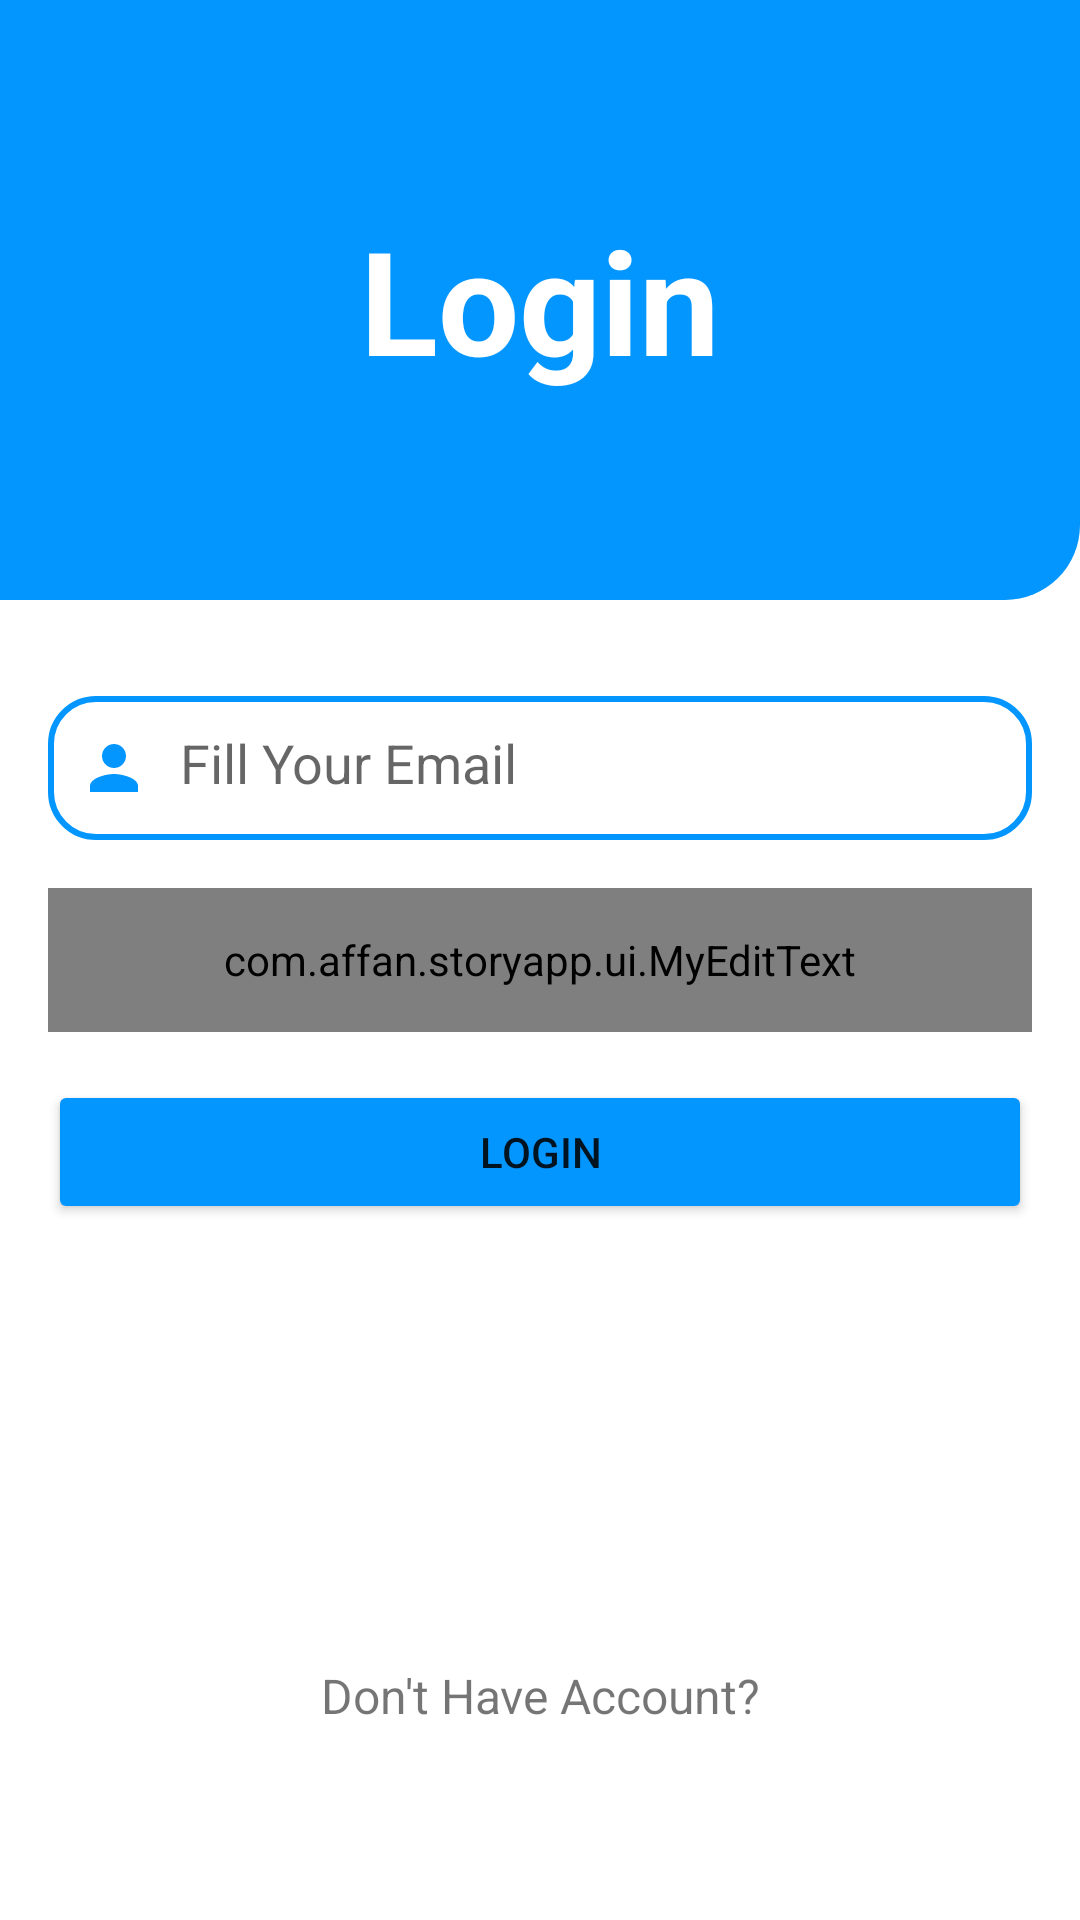

Layout XML and referenced resources for this Android screen:
<!-- AndroidManifest.xml: application theme Theme.StoryApp -->
<!-- res/layout/activity_login.xml -->
<?xml version="1.0" encoding="utf-8"?>
<androidx.constraintlayout.widget.ConstraintLayout xmlns:android="http://schemas.android.com/apk/res/android"
        xmlns:tools="http://schemas.android.com/tools"
        xmlns:app="http://schemas.android.com/apk/res-auto"
        android:layout_width="match_parent"
        android:layout_height="match_parent"
        tools:context=".ui.LoginActivity">

    <TextView
            android:text="@string/login"
            android:textAlignment="center"
            android:gravity="center"
            android:textColor="@color/white"
            android:textSize="48sp"
            android:textStyle="bold"
            android:id="@+id/view1"
            android:layout_width="match_parent"
            android:layout_height="200dp"
            app:layout_constraintTop_toTopOf="parent"
            app:layout_constraintStart_toStartOf="parent"
            app:layout_constraintEnd_toEndOf="parent"

            android:background="@drawable/view_bg"

            />

    <LinearLayout

            android:layout_width="match_parent"
            android:paddingVertical="32dp"
            android:layout_height="0dp"
            app:layout_constraintTop_toBottomOf="@id/view1"
            app:layout_constraintBottom_toTopOf="@id/text_register"
            app:layout_constraintEnd_toEndOf="parent"
            app:layout_constraintStart_toStartOf="parent"

            android:orientation="vertical">

        <EditText
                android:background="@drawable/edt_background"
                android:id="@+id/ed_login_email"
                android:drawableStart="@drawable/baseline_person_24"
                android:drawablePadding="10dp"
                android:padding="10dp"
                android:layout_width="match_parent"
                android:layout_height="48dp"
                android:layout_marginBottom="16dp"
                android:layout_marginStart="16dp"
                android:gravity="start"
                android:hint="@string/email_hint"
                android:layout_marginEnd="16dp"
                android:autofillHints="emailAddress" />


        <com.affan.storyapp.ui.MyEditText
                android:background="@drawable/edt_background"
                android:id="@+id/ed_login_password"
                android:drawableStart="@drawable/baseline_lock_24"
                android:drawablePadding="10dp"
                android:padding="10dp"
                android:layout_width="match_parent"
                android:layout_height="48dp"
                android:layout_marginBottom="16dp"
                android:layout_marginStart="16dp"
                android:gravity="start"
                android:hint="@string/pasword_hint"
                android:inputType="textPassword"
                android:layout_marginEnd="16dp" />


        <Button
                android:id="@+id/btn_login"
                android:backgroundTint="@color/dodger_blue"
                android:layout_marginEnd="16dp"
                android:layout_marginStart="16dp"

                android:layout_width="match_parent"
                android:layout_height="wrap_content"
                android:text="@string/login" />
    </LinearLayout>

    <TextView

            android:id="@+id/text_register"
            android:layout_width="match_parent"
            android:layout_height="wrap_content"
            android:textAlignment="center"
            android:textSize="16sp"
            android:layout_marginBottom="64dp"
            android:text="@string/no_account"
            app:layout_constraintBottom_toBottomOf="parent"
            app:layout_constraintStart_toStartOf="parent"
            app:layout_constraintEnd_toEndOf="parent" />

    <View
            android:id="@+id/dimmedBackground"
            android:layout_width="0dp"
            android:layout_height="0dp"
            android:background="#88000000"
            android:visibility="gone"
            app:layout_constraintBottom_toBottomOf="parent"
            app:layout_constraintEnd_toEndOf="parent"
            app:layout_constraintStart_toStartOf="parent"
            app:layout_constraintTop_toTopOf="parent" />

    <ProgressBar
            android:visibility="gone"
            android:id="@+id/progressBar"
            style="?android:attr/progressBarStyle"
            android:layout_width="wrap_content"
            android:layout_height="wrap_content"
            app:layout_constraintBottom_toBottomOf="parent"
            app:layout_constraintEnd_toEndOf="parent"
            app:layout_constraintStart_toStartOf="parent"
            app:layout_constraintTop_toTopOf="parent" />

</androidx.constraintlayout.widget.ConstraintLayout>
<!-- resources referenced by this layout -->
<resources>
  <color name="dodger_blue">#0496FF</color>
  <color name="white">#FFFFFFFF</color>
  <!-- drawable baseline_lock_24 (drawable) -->
  <vector android:height="24dp" android:tint="#0496FF"
      android:viewportHeight="24" android:viewportWidth="24"
      android:width="24dp" xmlns:android="http://schemas.android.com/apk/res/android">
      <path android:fillColor="@android:color/white" android:pathData="M18,8h-1L17,6c0,-2.76 -2.24,-5 -5,-5S7,3.24 7,6v2L6,8c-1.1,0 -2,0.9 -2,2v10c0,1.1 0.9,2 2,2h12c1.1,0 2,-0.9 2,-2L20,10c0,-1.1 -0.9,-2 -2,-2zM12,17c-1.1,0 -2,-0.9 -2,-2s0.9,-2 2,-2 2,0.9 2,2 -0.9,2 -2,2zM15.1,8L8.9,8L8.9,6c0,-1.71 1.39,-3.1 3.1,-3.1 1.71,0 3.1,1.39 3.1,3.1v2z"/>
  </vector>
  <!-- drawable baseline_person_24 (drawable) -->
  <vector android:height="24dp" android:tint="#0496FF"
      android:viewportHeight="24" android:viewportWidth="24"
      android:width="24dp" xmlns:android="http://schemas.android.com/apk/res/android">
      <path android:fillColor="@android:color/white" android:pathData="M12,12c2.21,0 4,-1.79 4,-4s-1.79,-4 -4,-4 -4,1.79 -4,4 1.79,4 4,4zM12,14c-2.67,0 -8,1.34 -8,4v2h16v-2c0,-2.66 -5.33,-4 -8,-4z"/>
  </vector>
  <!-- drawable edt_background (drawable) -->
  <?xml version="1.0" encoding="utf-8"?>
  <shape xmlns:android="http://schemas.android.com/apk/res/android">
   <stroke android:color="#0496FF" android:width="2dp"/>
      <corners android:radius="15dp"/>
  </shape>
  <!-- drawable view_bg (drawable) -->
  <?xml version="1.0" encoding="utf-8"?>
  <shape xmlns:android="http://schemas.android.com/apk/res/android">
  <solid android:color="@color/dodger_blue"/>
      <corners android:bottomRightRadius="25dp"/>
  </shape>
  <string name="email_hint">Fill Your Email</string>
  <string name="login">Login</string>
  <string name="no_account">Don\'t Have Account?</string>
  <string name="pasword_hint">Input Password</string>
  <style name="Theme.StoryApp" parent="Theme.MaterialComponents.DayNight.DarkActionBar">
          
          <item name="colorPrimary">@color/dodger_blue</item>
          <item name="colorPrimaryVariant">@color/blue_700</item>
          <item name="colorOnPrimary">@color/white</item>
          
          <item name="colorSecondary">@color/teal_200</item>
          <item name="colorSecondaryVariant">@color/teal_700</item>
          <item name="colorOnSecondary">@color/black</item>
          
          <item name="android:statusBarColor">?attr/colorPrimaryVariant</item>
          
  
      </style>
  <color name="blue_700">#027BCE</color>
  <color name="teal_200">#FF03DAC5</color>
  <color name="teal_700">#FF018786</color>
  <color name="black">#FF000000</color>
</resources>
